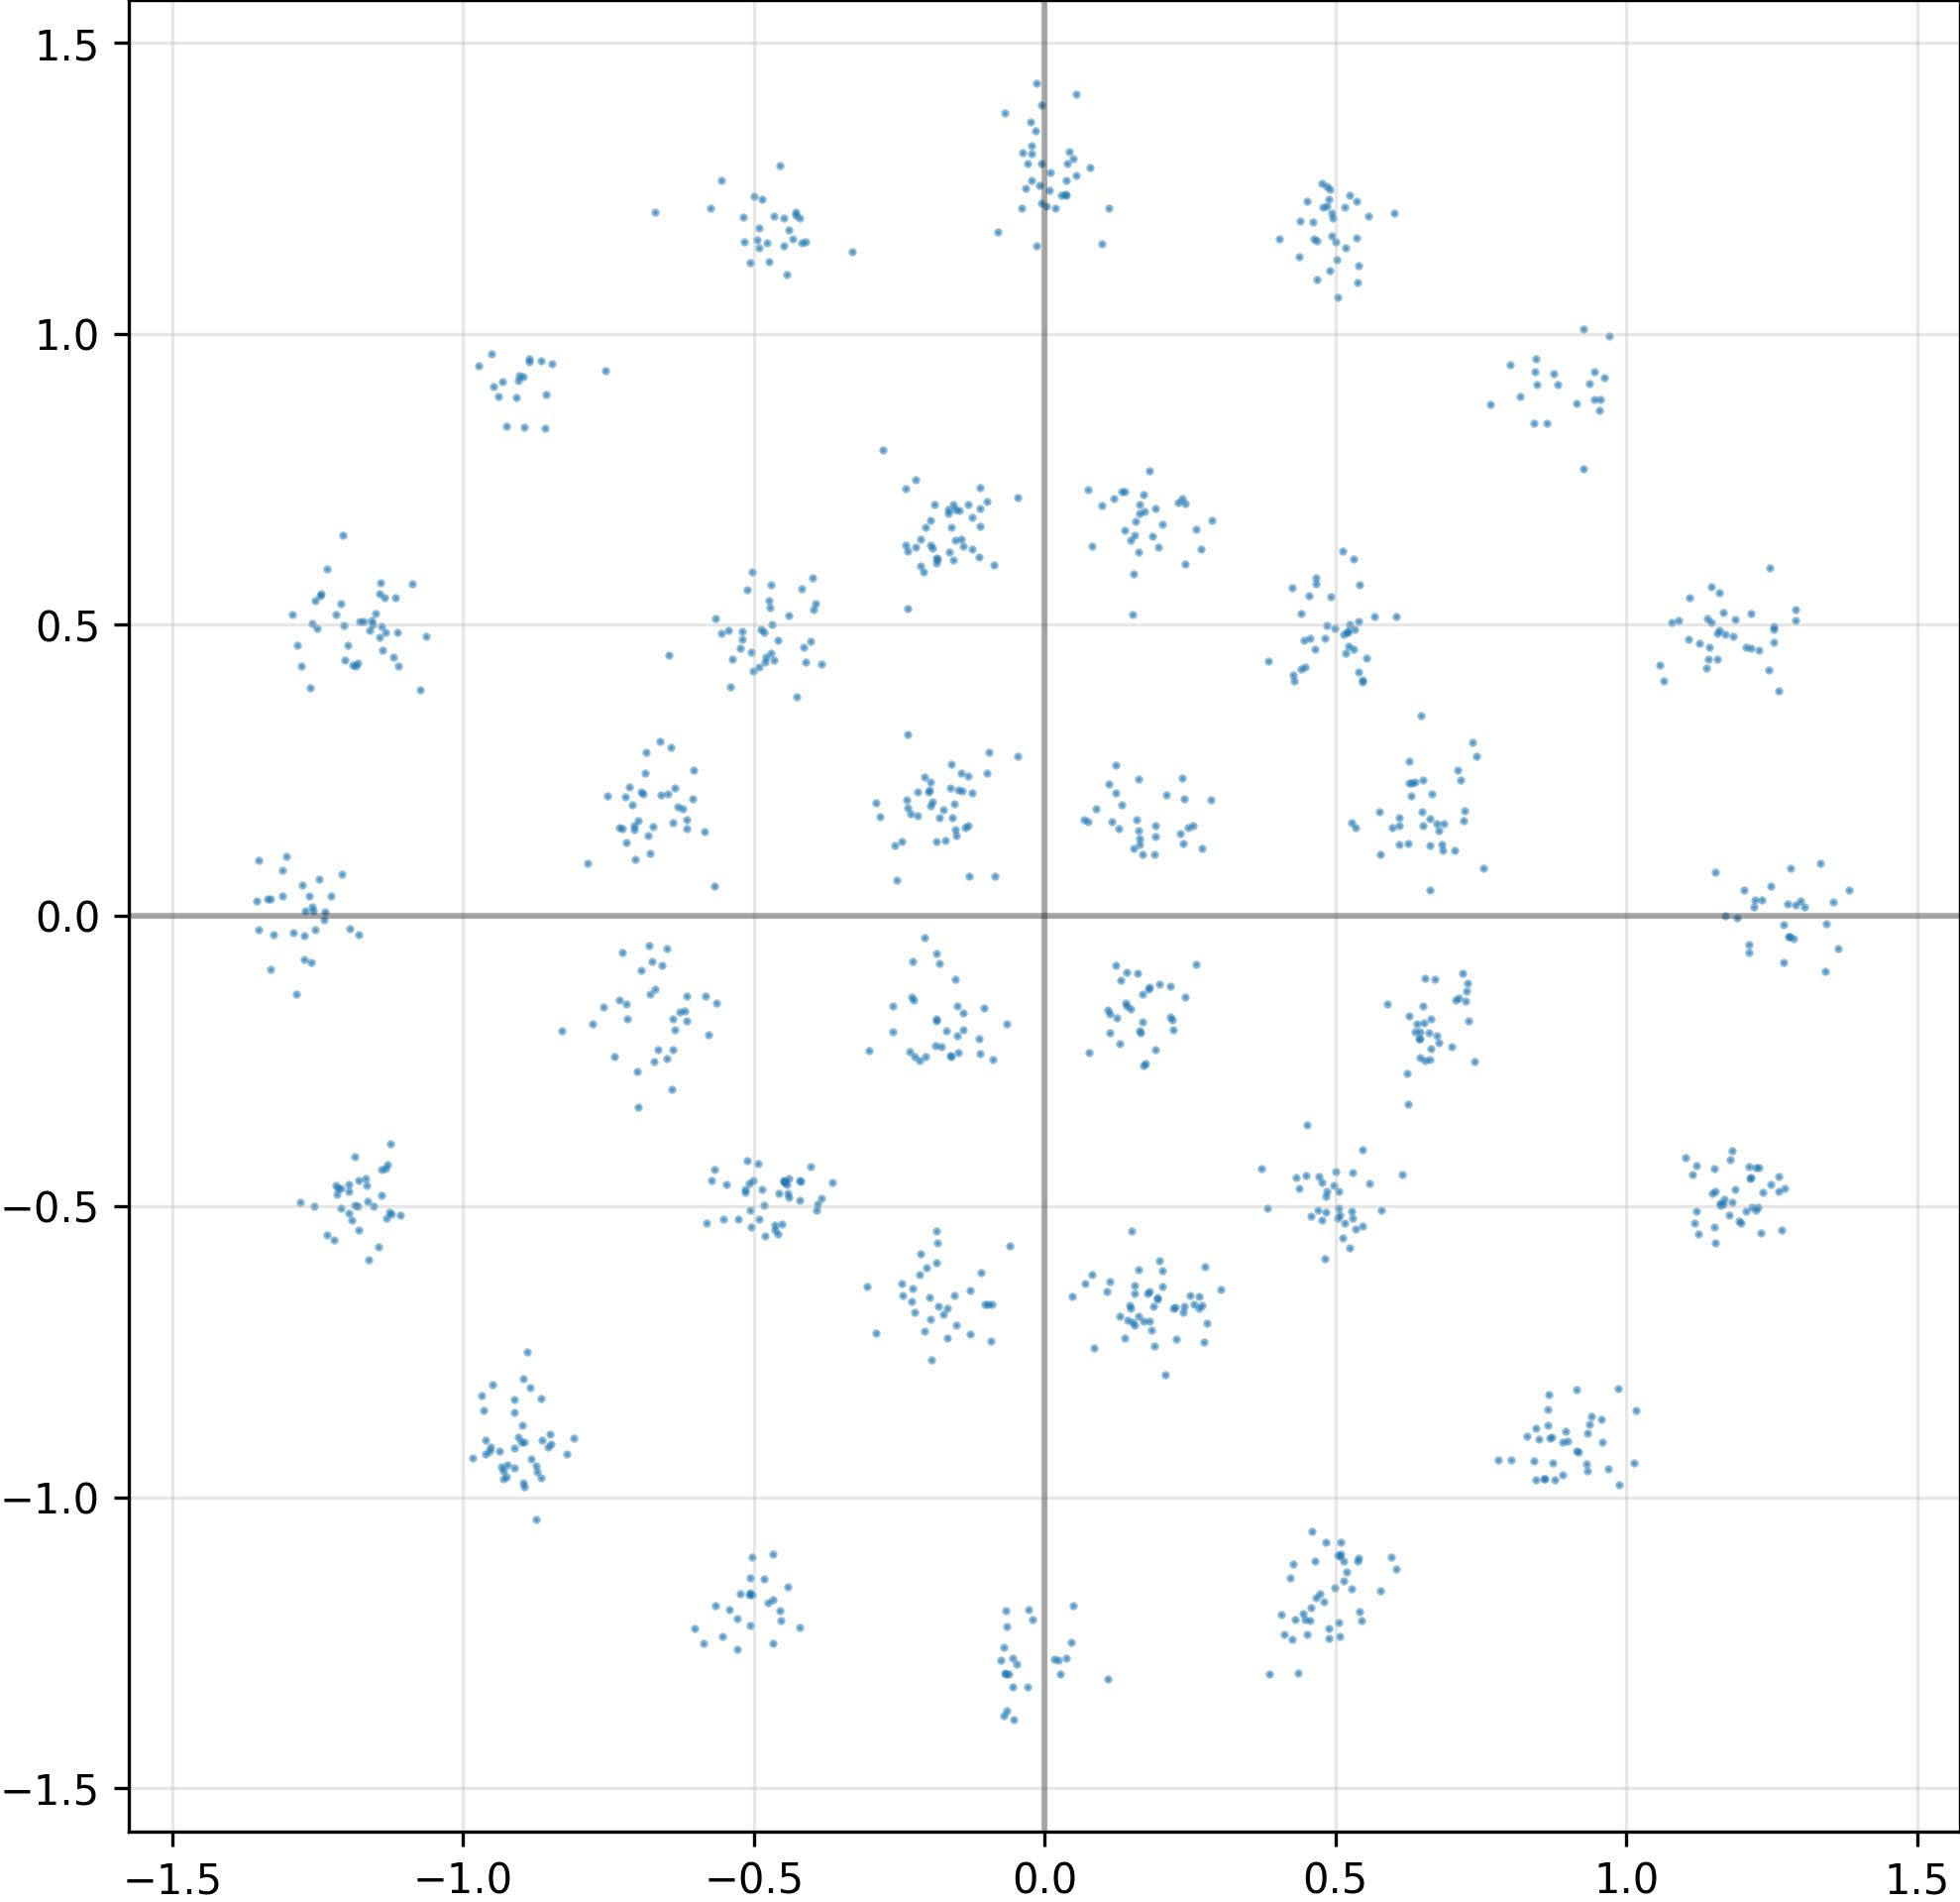

The data file committed next to this chart (first rows):
I, Q
4.732004404067993164e-01, -1.166310667991638184e+00
4.835396111011505127e-01, -4.820937812328338623e-01
-1.255220055580139160e+00, 5.407769680023193359e-01
1.837026923894882202e-01, -7.124963402748107910e-01
-2.224759310483932495e-01, 6.330737471580505371e-01
1.038007438182830811e-02, 1.277796983718872070e+00
-1.523241698741912842e-01, -7.036833763122558594e-01
-1.026598289608955383e-01, -6.683267951011657715e-01
6.312314867973327637e-01, 2.274917364120483398e-01
-9.527792930603027344e-01, -9.129227995872497559e-01
-1.167491912841796875e+00, -4.525430798530578613e-01
-4.689364135265350342e-01, 5.001333951950073242e-01
6.648700833320617676e-01, 2.086377143859863281e-01
7.233286499977111816e-01, -1.473998874425888062e-01
-4.939429461956024170e-01, 1.161780595779418945e+00
-5.076486468315124512e-01, -4.609584808349609375e-01
4.986341297626495361e-01, -1.155640006065368652e+00
1.224402487277984619e-01, -8.504533767700195312e-02
5.289396643638610840e-01, -4.411295056343078613e-01
-1.805009245872497559e-01, -8.285485953092575073e-02
-7.088275253772735596e-02, -1.374858975410461426e+00
-7.187197804450988770e-01, -1.522983163595199585e-01
1.151727676391601562e+00, -5.349109172821044922e-01
-1.227642655372619629e+00, 3.407790139317512512e-02
-1.374178826808929443e-01, 1.510121524333953857e-01
-4.661971330642700195e-01, 1.202143430709838867e+00
1.330155432224273682e-01, 1.912260204553604126e-01
-1.137971505522727966e-01, -2.112048864364624023e-01
-1.180329084396362305e+00, -4.546114802360534668e-01
-4.825422167778015137e-01, -4.979175329208374023e-01
6.100366115570068359e-01, 1.691475808620452881e-01
-6.659076362848281860e-02, -1.304026246070861816e+00
6.453973054885864258e-01, -2.440583407878875732e-01
-6.463518142700195312e-01, 4.476035833358764648e-01
-6.992974877357482910e-01, -3.298489451408386230e-01
-4.275840818881988525e-01, 1.209993243217468262e+00
-1.547013372182846069e-01, -6.529937386512756348e-01
-4.481416344642639160e-01, -4.547398686408996582e-01
-1.279380321502685547e-01, -7.192102074623107910e-01
-1.099472716450691223e-01, -6.144698858261108398e-01
-4.635772407054901123e-01, -5.403570532798767090e-01
-1.775234937667846680e-01, -2.250996828079223633e-01
2.596397697925567627e-01, 6.641394495964050293e-01
4.930585026741027832e-01, 1.207323551177978516e+00
1.222961068153381348e+00, -5.069761276245117188e-01
-4.208652675151824951e-01, 1.198363423347473145e+00
-4.491626024246215820e-01, -4.573048055171966553e-01
-1.394172310829162598e-01, 6.351097226142883301e-01
3.754726797342300415e-02, -1.276301383972167969e+00
6.260806918144226074e-01, 2.659513950347900391e-01
-9.125056266784667969e-01, -8.536702394485473633e-01
-8.980252742767333984e-01, -8.755210638046264648e-01
1.079236790537834167e-01, -1.625636667013168335e-01
5.073472261428833008e-01, -5.152686834335327148e-01
4.641329646110534668e-01, 4.574183225631713867e-01
-1.139075636863708496e+00, 4.568729698657989502e-01
1.136927843093872070e+00, 4.260074198246002197e-01
-1.210244417190551758e+00, 5.366999506950378418e-01
3.708609938621520996e-02, 1.263152360916137695e+00
6.869052648544311523e-01, 1.586884260177612305e-01
... 964 more rows
